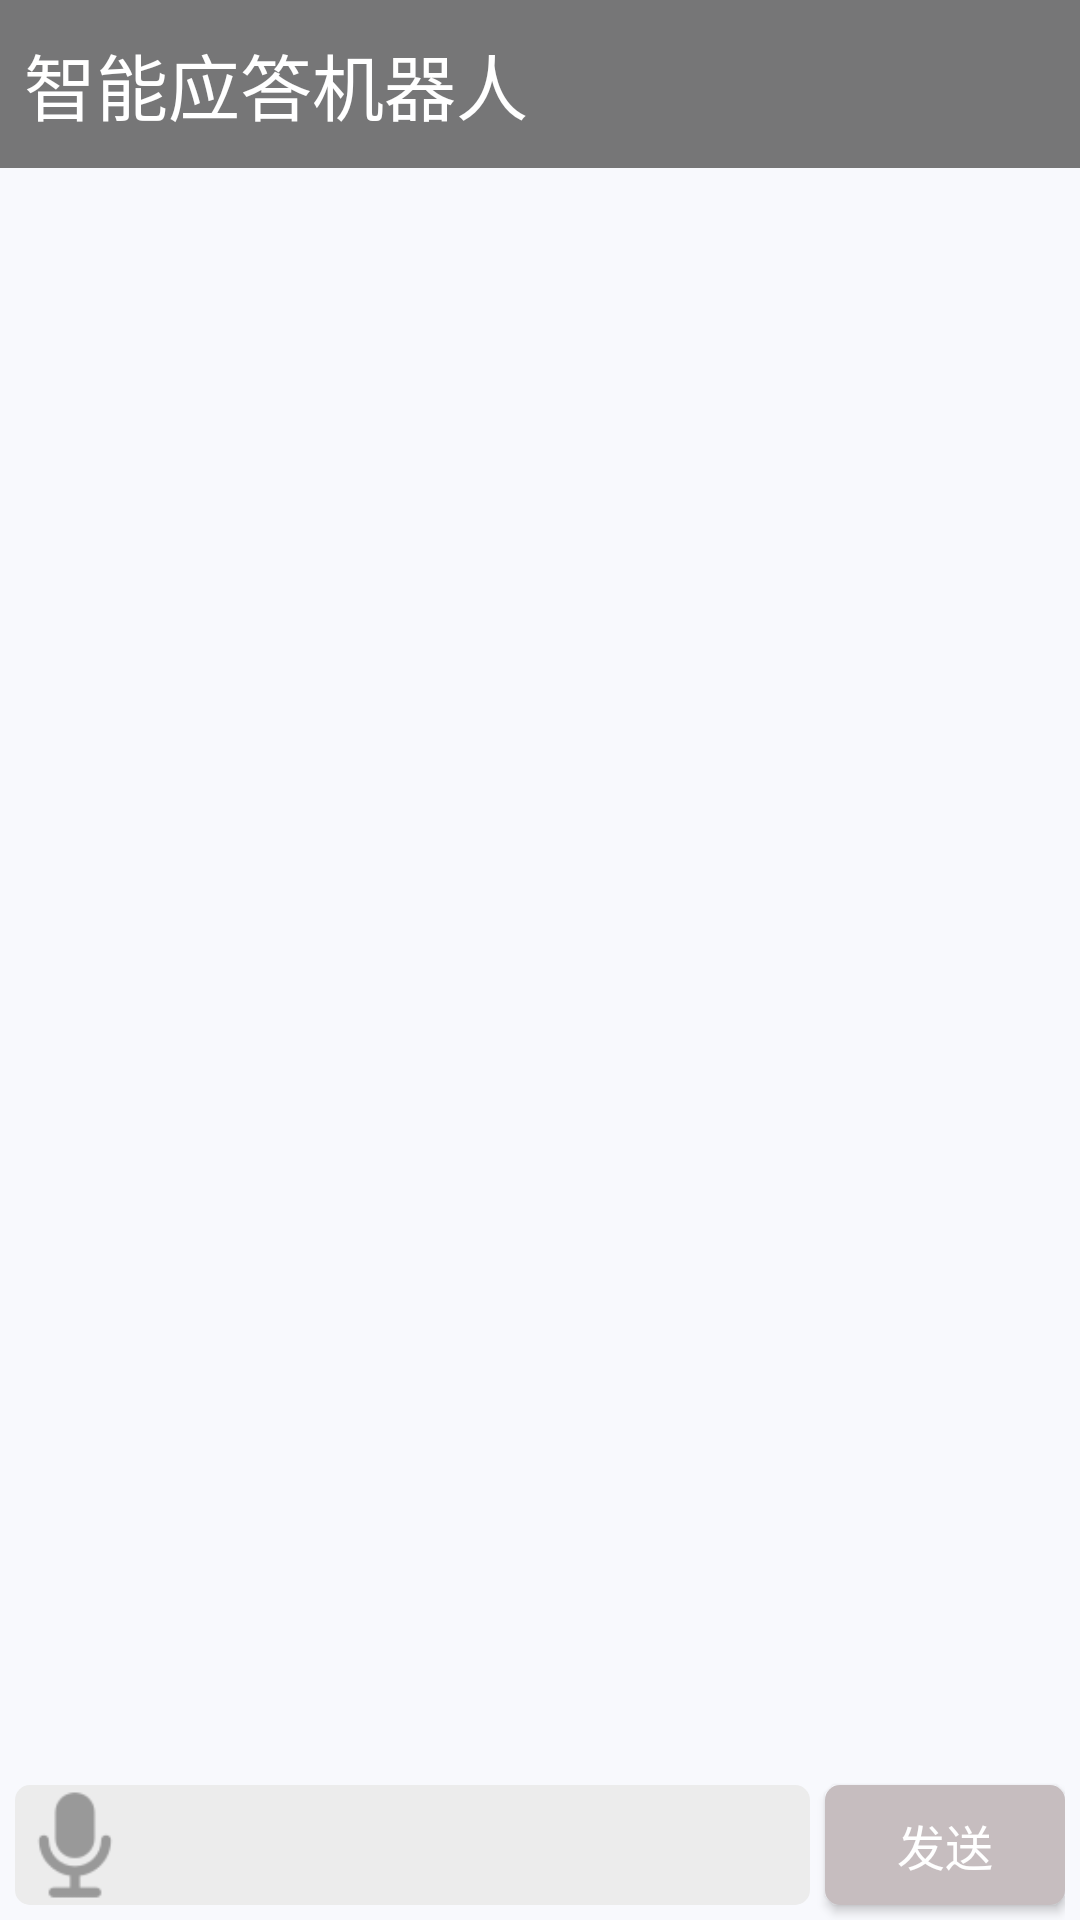

The Android layout XML behind this screen, and the referenced resources:
<!-- AndroidManifest.xml: application theme AppTheme.NoActionBar -->
<!-- res/layout/activity_main.xml -->
<?xml version="1.0" encoding="utf-8"?>
<LinearLayout xmlns:android="http://schemas.android.com/apk/res/android"
    xmlns:tools="http://schemas.android.com/tools"
    android:id="@+id/content_layout"
    android:layout_width="match_parent"
    android:layout_height="match_parent"
    android:background="@color/background"
    android:orientation="vertical"
    tools:context=".Activity.MainActivity">

    <include
        android:id="@+id/header"
        layout="@layout/header"
        android:layout_width="match_parent"
        android:layout_height="?actionBarSize" />

    <RelativeLayout
        android:layout_width="match_parent"
        android:layout_height="0dp"
        android:layout_weight="1">

        <ListView
            android:id="@+id/chat_list_view"
            android:layout_width="match_parent"
            android:layout_height="match_parent"
            android:divider="@android:color/transparent"
            android:dividerHeight="10dp"
            android:scrollbars="none"
            android:stackFromBottom="true"
            android:transcriptMode="alwaysScroll" />

        <View
            android:id="@+id/touch_view"
            android:layout_width="match_parent"
            android:layout_height="match_parent"
            android:visibility="gone" />
    </RelativeLayout>

    <LinearLayout
        android:id="@+id/input_layout"
        android:layout_width="match_parent"
        android:layout_height="50dp"
        android:layout_marginTop="5dp"
        android:gravity="center_vertical"
        android:orientation="horizontal"
        android:paddingLeft="5dp"
        android:paddingRight="5dp">

        <LinearLayout
            android:layout_width="0dp"
            android:layout_height="40dp"
            android:layout_gravity="center_vertical"
            android:layout_weight="1"
            android:background="@drawable/message_edit_bg"
            android:orientation="horizontal">

            <ImageButton
                android:id="@+id/voice_btn"
                android:layout_width="40dp"
                android:layout_height="match_parent"
                android:background="@drawable/face_btn_selector"
                android:scaleType="center" />

            <EditText
                android:id="@+id/msg_edit"
                android:layout_width="match_parent"
                android:layout_height="match_parent"
                android:background="@android:color/transparent" />
        </LinearLayout>

        <android.support.v7.widget.AppCompatButton
            android:id="@+id/send_msg"
            android:layout_width="80dp"
            android:layout_height="40dp"
            android:layout_marginLeft="5dp"
            android:background="@drawable/send_btn_selector"
            android:text="@string/send_button"
            android:textColor="@android:color/white"
            android:textSize="16sp" />

    </LinearLayout>

</LinearLayout>
<!-- res/layout/header.xml (included above) -->
<?xml version="1.0" encoding="utf-8"?>
<RelativeLayout xmlns:android="http://schemas.android.com/apk/res/android"
    android:layout_width="match_parent"
    android:layout_height="?actionBarSize"
    android:paddingLeft="8dp"
    android:background="@color/color_header">

    <TextView
        android:id="@+id/main_header_tv"
        android:layout_width="wrap_content"
        android:layout_height="match_parent"
        android:text="@string/app_name"
        android:gravity="center_vertical"
        android:textColor="@color/color_white"
        android:textSize="24sp"/>


</RelativeLayout>
<!-- resources referenced by this layout -->
<resources>
  <color name="background">#F8F9FD</color>
  <color name="color_header">#767677</color>
  <color name="color_white">#ffffff</color>
  <!-- drawable face_btn_selector (drawable) -->
  <?xml version="1.0" encoding="utf-8"?>
  
  <selector xmlns:android="http://schemas.android.com/apk/res/android">
      <item android:drawable="@mipmap/voiced" android:state_pressed="true" />
      <item android:drawable="@mipmap/voiced" android:state_selected="true" />
      <item android:drawable="@mipmap/voice" android:state_selected="false" />
      <item android:drawable="@mipmap/voice"/>
  </selector>
  <!-- drawable message_edit_bg (drawable) -->
  <?xml version="1.0" encoding="utf-8"?>
  
  <shape xmlns:android="http://schemas.android.com/apk/res/android"
     android:shape="rectangle" >
  
      <corners android:radius="5dp"/>
  
      <solid android:color="@color/message_edit"/>
  
  </shape>
  <!-- drawable send_btn_selector (drawable) -->
  <?xml version="1.0" encoding="utf-8"?>
  
  <selector xmlns:android="http://schemas.android.com/apk/res/android">
  
      <item android:state_pressed="true" android:drawable="@drawable/send_btn_select"/>
      <item android:state_selected="true" android:drawable="@drawable/send_btn_select"/>
      <item android:drawable="@drawable/send_btn_normal"/>
  
  </selector>
  <string name="app_name">智能应答机器人</string>
  <string name="send_button">发送</string>
  <style name="AppTheme.NoActionBar">
          <item name="windowActionBar">false</item>
          <item name="windowNoTitle">true</item>
      </style>
  <color name="message_edit">#ececec</color>
  <!-- drawable send_btn_select (drawable) -->
  <?xml version="1.0" encoding="utf-8"?>
  
  <shape xmlns:android="http://schemas.android.com/apk/res/android"
      android:shape="rectangle">
  
      <size android:height="40dp"
          android:width="80dp"/>
  
      <corners android:radius="5dp"/>
  
      <solid android:color="@color/btn_select"/>
  
  </shape>
  <!-- drawable send_btn_normal (drawable) -->
  <?xml version="1.0" encoding="utf-8"?>
  
  <shape xmlns:android="http://schemas.android.com/apk/res/android"
      android:shape="rectangle">
  
      <size android:height="40dp"
          android:width="80dp"/>
  
      <corners android:radius="5dp"/>
  
      <solid android:color="@color/btn_normal"/>
  
  </shape>
  <color name="btn_select">#C7BEBE</color>
  <color name="btn_normal">#C6BDBF</color>
</resources>
